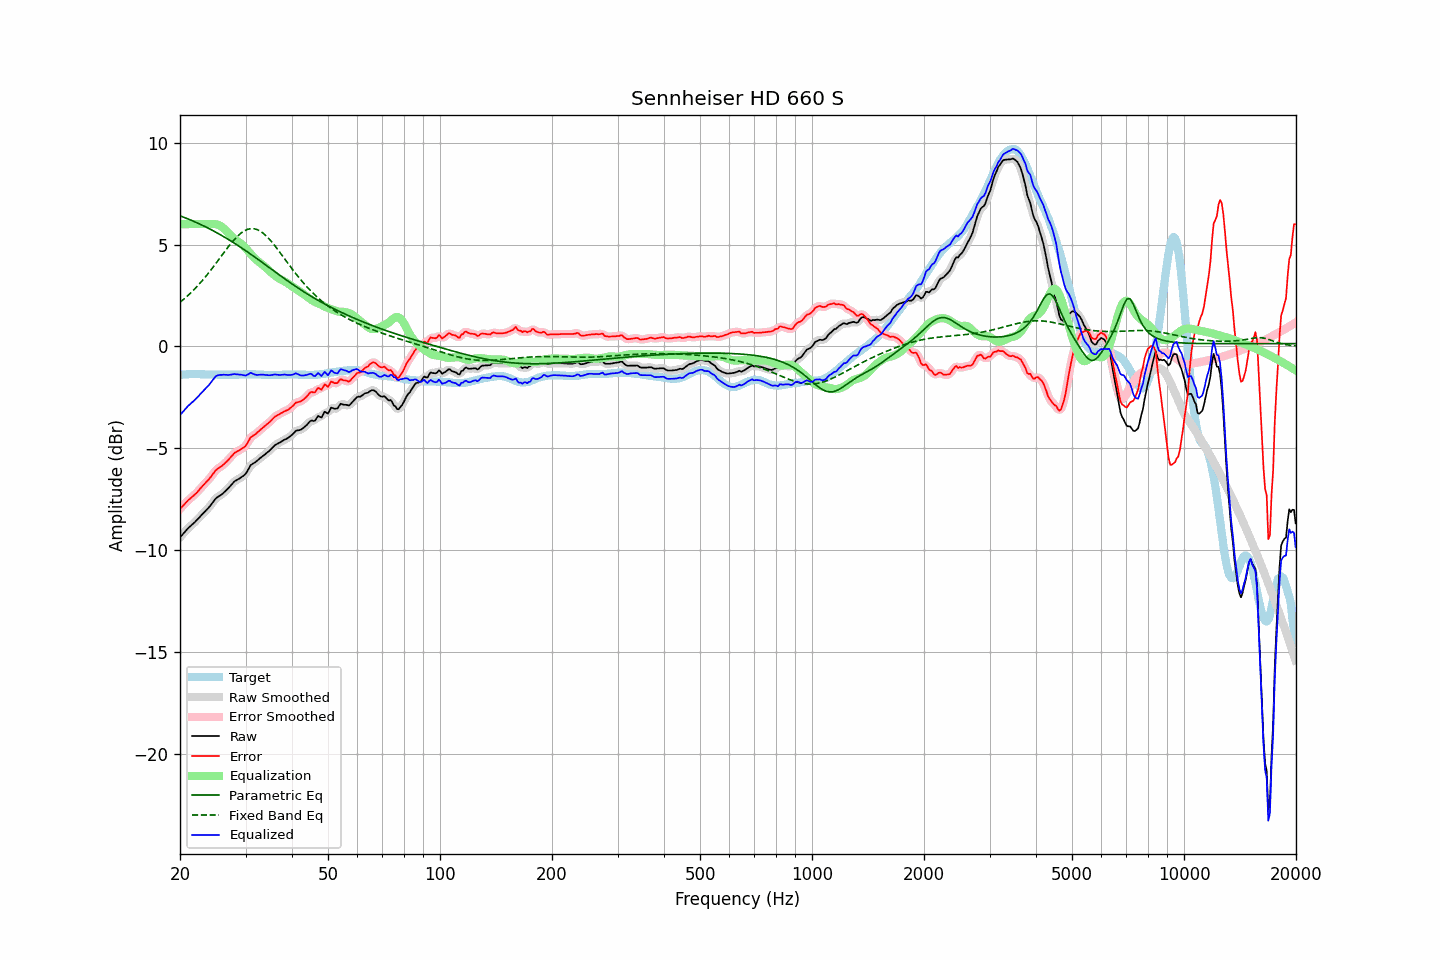

The data file committed next to this chart (first rows):
frequency, raw, error, smoothed, error_smoothed, equalization, parametric_eq, fixed_band_eq, equalized_raw, equalized_smoothed, target
20.00, -9.37, -7.97, -9.38, -7.98, 6.00, 6.41, 2.16, -3.37, -3.38, -1.40
20.20, -9.28, -7.89, -9.28, -7.89, 6.00, 6.38, 2.23, -3.28, -3.28, -1.39
20.40, -9.19, -7.81, -9.19, -7.81, 6.00, 6.35, 2.29, -3.19, -3.19, -1.38
20.61, -9.11, -7.72, -9.10, -7.72, 6.00, 6.32, 2.36, -3.11, -3.10, -1.38
20.81, -9.01, -7.64, -9.01, -7.64, 6.00, 6.29, 2.43, -3.01, -3.01, -1.37
21.02, -8.92, -7.55, -8.93, -7.56, 6.00, 6.25, 2.50, -2.92, -2.93, -1.37
21.23, -8.85, -7.49, -8.85, -7.49, 6.00, 6.22, 2.57, -2.85, -2.85, -1.36
21.44, -8.78, -7.42, -8.78, -7.42, 6.00, 6.19, 2.65, -2.78, -2.78, -1.36
21.66, -8.71, -7.35, -8.71, -7.35, 6.00, 6.15, 2.73, -2.71, -2.71, -1.36
21.87, -8.64, -7.28, -8.64, -7.28, 6.00, 6.12, 2.81, -2.64, -2.64, -1.36
22.09, -8.56, -7.21, -8.56, -7.21, 6.00, 6.09, 2.89, -2.56, -2.56, -1.35
22.31, -8.48, -7.13, -8.48, -7.13, 6.00, 6.05, 2.98, -2.48, -2.48, -1.35
22.54, -8.40, -7.03, -8.40, -7.04, 6.00, 6.01, 3.06, -2.40, -2.40, -1.36
22.76, -8.31, -6.94, -8.31, -6.95, 6.00, 5.98, 3.15, -2.31, -2.31, -1.37
22.99, -8.22, -6.85, -8.23, -6.85, 6.00, 5.94, 3.24, -2.22, -2.23, -1.37
23.22, -8.14, -6.77, -8.14, -6.77, 6.00, 5.90, 3.33, -2.14, -2.14, -1.37
23.45, -8.06, -6.68, -8.07, -6.69, 6.00, 5.86, 3.43, -2.06, -2.07, -1.38
23.69, -7.99, -6.60, -7.99, -6.61, 6.00, 5.82, 3.53, -1.98, -1.98, -1.38
23.92, -7.90, -6.52, -7.90, -6.52, 6.01, 5.78, 3.62, -1.90, -1.89, -1.38
24.16, -7.80, -6.42, -7.80, -6.42, 6.01, 5.74, 3.73, -1.79, -1.79, -1.38
24.40, -7.69, -6.31, -7.69, -6.31, 6.01, 5.70, 3.83, -1.68, -1.68, -1.38
24.65, -7.59, -6.21, -7.59, -6.21, 6.01, 5.66, 3.93, -1.59, -1.58, -1.38
24.89, -7.48, -6.10, -7.49, -6.11, 6.00, 5.62, 4.04, -1.49, -1.50, -1.38
25.14, -7.41, -6.03, -7.42, -6.03, 5.98, 5.57, 4.14, -1.43, -1.44, -1.38
25.39, -7.36, -5.97, -7.36, -5.97, 5.95, 5.53, 4.25, -1.41, -1.41, -1.39
25.65, -7.31, -5.92, -7.31, -5.92, 5.92, 5.48, 4.36, -1.40, -1.40, -1.39
25.91, -7.26, -5.87, -7.26, -5.87, 5.87, 5.44, 4.46, -1.40, -1.39, -1.39
26.16, -7.19, -5.80, -7.20, -5.80, 5.80, 5.39, 4.57, -1.39, -1.39, -1.39
26.43, -7.13, -5.73, -7.12, -5.73, 5.73, 5.35, 4.67, -1.39, -1.39, -1.39
26.69, -7.04, -5.65, -7.05, -5.65, 5.65, 5.30, 4.78, -1.40, -1.40, -1.39
26.96, -6.96, -5.57, -6.96, -5.57, 5.56, 5.25, 4.88, -1.40, -1.40, -1.39
27.23, -6.88, -5.48, -6.87, -5.48, 5.48, 5.20, 4.98, -1.40, -1.39, -1.39
27.50, -6.78, -5.39, -6.78, -5.39, 5.40, 5.16, 5.08, -1.38, -1.38, -1.39
27.77, -6.69, -5.30, -6.70, -5.30, 5.33, 5.11, 5.17, -1.37, -1.37, -1.39
28.05, -6.61, -5.22, -6.62, -5.23, 5.26, 5.06, 5.26, -1.35, -1.36, -1.39
28.33, -6.57, -5.18, -6.57, -5.18, 5.20, 5.00, 5.34, -1.37, -1.37, -1.39
28.62, -6.52, -5.13, -6.52, -5.14, 5.15, 4.95, 5.42, -1.38, -1.37, -1.39
28.90, -6.48, -5.10, -6.48, -5.09, 5.10, 4.90, 5.49, -1.39, -1.38, -1.38
29.19, -6.42, -5.04, -6.43, -5.05, 5.04, 4.85, 5.56, -1.39, -1.39, -1.38
29.48, -6.37, -4.99, -6.38, -5.00, 4.97, 4.80, 5.62, -1.40, -1.41, -1.38
29.78, -6.31, -4.94, -6.31, -4.94, 4.89, 4.74, 5.67, -1.42, -1.42, -1.37
30.08, -6.24, -4.86, -6.22, -4.85, 4.81, 4.69, 5.71, -1.43, -1.42, -1.37
30.38, -6.11, -4.73, -6.10, -4.73, 4.72, 4.63, 5.74, -1.39, -1.38, -1.37
30.68, -5.96, -4.59, -5.97, -4.60, 4.62, 4.58, 5.76, -1.34, -1.34, -1.37
30.99, -5.83, -4.45, -5.85, -4.48, 4.53, 4.52, 5.78, -1.29, -1.32, -1.37
31.30, -5.77, -4.40, -5.77, -4.40, 4.44, 4.47, 5.78, -1.33, -1.33, -1.37
31.61, -5.72, -4.35, -5.72, -4.35, 4.36, 4.41, 5.77, -1.37, -1.36, -1.37
31.93, -5.67, -4.30, -5.67, -4.30, 4.28, 4.36, 5.76, -1.39, -1.39, -1.37
32.24, -5.61, -4.23, -5.61, -4.23, 4.21, 4.30, 5.73, -1.40, -1.40, -1.38
32.57, -5.54, -4.16, -5.54, -4.16, 4.15, 4.24, 5.69, -1.39, -1.39, -1.38
32.89, -5.47, -4.09, -5.48, -4.09, 4.09, 4.19, 5.65, -1.38, -1.39, -1.38
33.22, -5.41, -4.02, -5.41, -4.03, 4.03, 4.13, 5.60, -1.38, -1.38, -1.39
33.55, -5.35, -3.96, -5.35, -3.96, 3.96, 4.07, 5.54, -1.39, -1.39, -1.39
33.89, -5.29, -3.89, -5.29, -3.89, 3.89, 4.01, 5.47, -1.40, -1.40, -1.40
34.23, -5.22, -3.82, -5.23, -3.83, 3.82, 3.96, 5.39, -1.40, -1.41, -1.40
34.57, -5.16, -3.76, -5.16, -3.76, 3.75, 3.90, 5.31, -1.42, -1.41, -1.40
34.92, -5.09, -3.69, -5.09, -3.69, 3.68, 3.84, 5.23, -1.42, -1.41, -1.40
35.27, -5.02, -3.61, -5.01, -3.61, 3.61, 3.78, 5.13, -1.41, -1.40, -1.40
35.62, -4.93, -3.53, -4.93, -3.53, 3.54, 3.72, 5.04, -1.39, -1.39, -1.40
35.97, -4.85, -3.45, -4.86, -3.46, 3.48, 3.67, 4.94, -1.38, -1.38, -1.40
... 635 more rows
